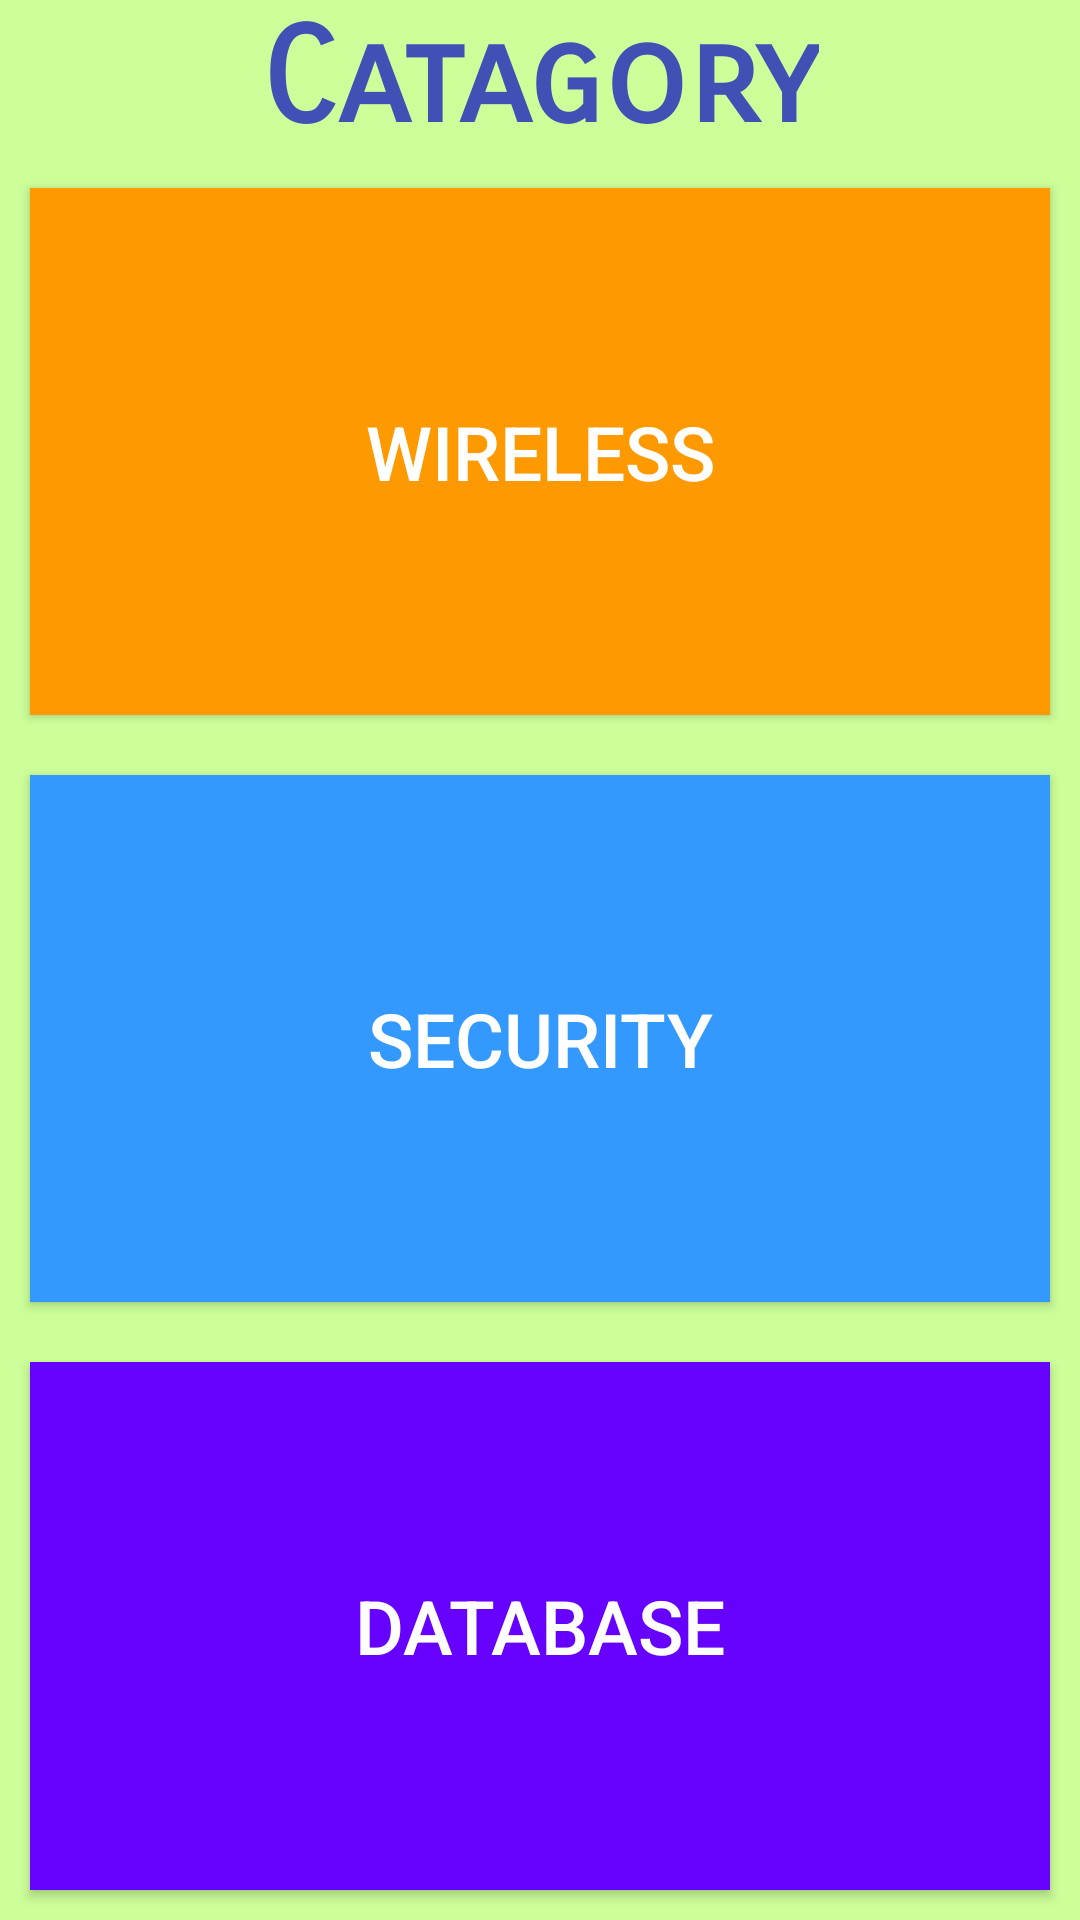

Write the Android layout XML for this screen, with the resource values it uses.
<!-- AndroidManifest.xml: application theme AppTheme -->
<!-- res/layout/content_fbuser_start_game.xml -->
<?xml version="1.0" encoding="utf-8"?>
<android.support.constraint.ConstraintLayout xmlns:android="http://schemas.android.com/apk/res/android"
    xmlns:app="http://schemas.android.com/apk/res-auto"
    xmlns:tools="http://schemas.android.com/tools"
    android:layout_width="match_parent"
    android:layout_height="match_parent"
    app:layout_behavior="@string/appbar_scrolling_view_behavior"
    tools:context=".FBuserStartGame"
    tools:showIn="@layout/app_bar_fbuser_start_game"
    android:background="@color/lightgreen">

    <LinearLayout
        android:layout_width="match_parent"
        android:layout_height="match_parent"
        android:orientation="vertical">

        <TextView
            android:layout_width="wrap_content"
            android:layout_height="wrap_content"
            android:layout_centerInParent="true"
            android:layout_gravity="center"
            android:layout_margin="@dimen/activity_vertical_margin"
            android:fontFamily="sans-serif-smallcaps"
            android:text="Catagory"
            android:textColor="@color/colorPrimary"
            android:textSize="44sp"
            android:textStyle="bold" />

        <Button
            android:id="@+id/fb_wl"
            android:layout_width="match_parent"
            android:layout_height="wrap_content"
            android:layout_weight="1"
            android:layout_margin="10sp"
            android:text="Wireless"
            android:background="@color/orenge"
            android:textColor="@android:color/white"
            android:textSize="25sp"/>

        <Button
            android:id="@+id/fb_sec"
            android:layout_width="match_parent"
            android:layout_height="wrap_content"
            android:layout_weight="1"
            android:layout_margin="10sp"
            android:text="Security"
            android:background="@color/loveblue"
            android:textColor="@android:color/white"
            android:textSize="25sp"/>

        <Button
            android:id="@+id/fb_db"
            android:layout_width="match_parent"
            android:layout_height="wrap_content"
            android:layout_weight="1"
            android:layout_margin="10sp"
            android:text="Database"
            android:background="@color/purple"
            android:textColor="@android:color/white"
            android:textSize="25sp"/>

    </LinearLayout>

</android.support.constraint.ConstraintLayout>
<!-- res/layout/app_bar_fbuser_start_game.xml (included above) -->
<?xml version="1.0" encoding="utf-8"?>
<android.support.design.widget.CoordinatorLayout xmlns:android="http://schemas.android.com/apk/res/android"
    xmlns:app="http://schemas.android.com/apk/res-auto"
    xmlns:tools="http://schemas.android.com/tools"
    android:layout_width="match_parent"
    android:layout_height="match_parent"
    tools:context=".FBuserStartGame">

    <android.support.design.widget.AppBarLayout
        android:layout_width="match_parent"
        android:layout_height="wrap_content"
        android:theme="@style/AppTheme.AppBarOverlay">

        <android.support.v7.widget.Toolbar
            android:id="@+id/toolbar"
            android:layout_width="match_parent"
            android:layout_height="?attr/actionBarSize"
            android:background="?attr/colorPrimary"
            app:popupTheme="@style/AppTheme.PopupOverlay" />

    </android.support.design.widget.AppBarLayout>

    <include layout="@layout/content_fbuser_start_game" />

    

</android.support.design.widget.CoordinatorLayout>
<!-- resources referenced by this layout -->
<resources>
  <color name="colorPrimary">#3F51B5</color>
  <color name="lightgreen">#ccff99</color>
  <color name="loveblue">#3399ff</color>
  <color name="orenge">#ff9900</color>
  <color name="purple">#6600ff</color>
  <style name="AppTheme.AppBarOverlay" parent="ThemeOverlay.AppCompat.Dark.ActionBar" />
  <style name="AppTheme.PopupOverlay" parent="ThemeOverlay.AppCompat.Light" />
  <style name="AppTheme" parent="Theme.AppCompat.Light.DarkActionBar">
          
          <item name="colorPrimary">@color/lightict</item>
          <item name="colorPrimaryDark">@color/ict</item>
          <item name="colorAccent">@color/cream</item>
      </style>
  <color name="lightict">#008d99</color>
  <color name="ict">#008080</color>
  <color name="cream">#FCFBE3</color>
</resources>
